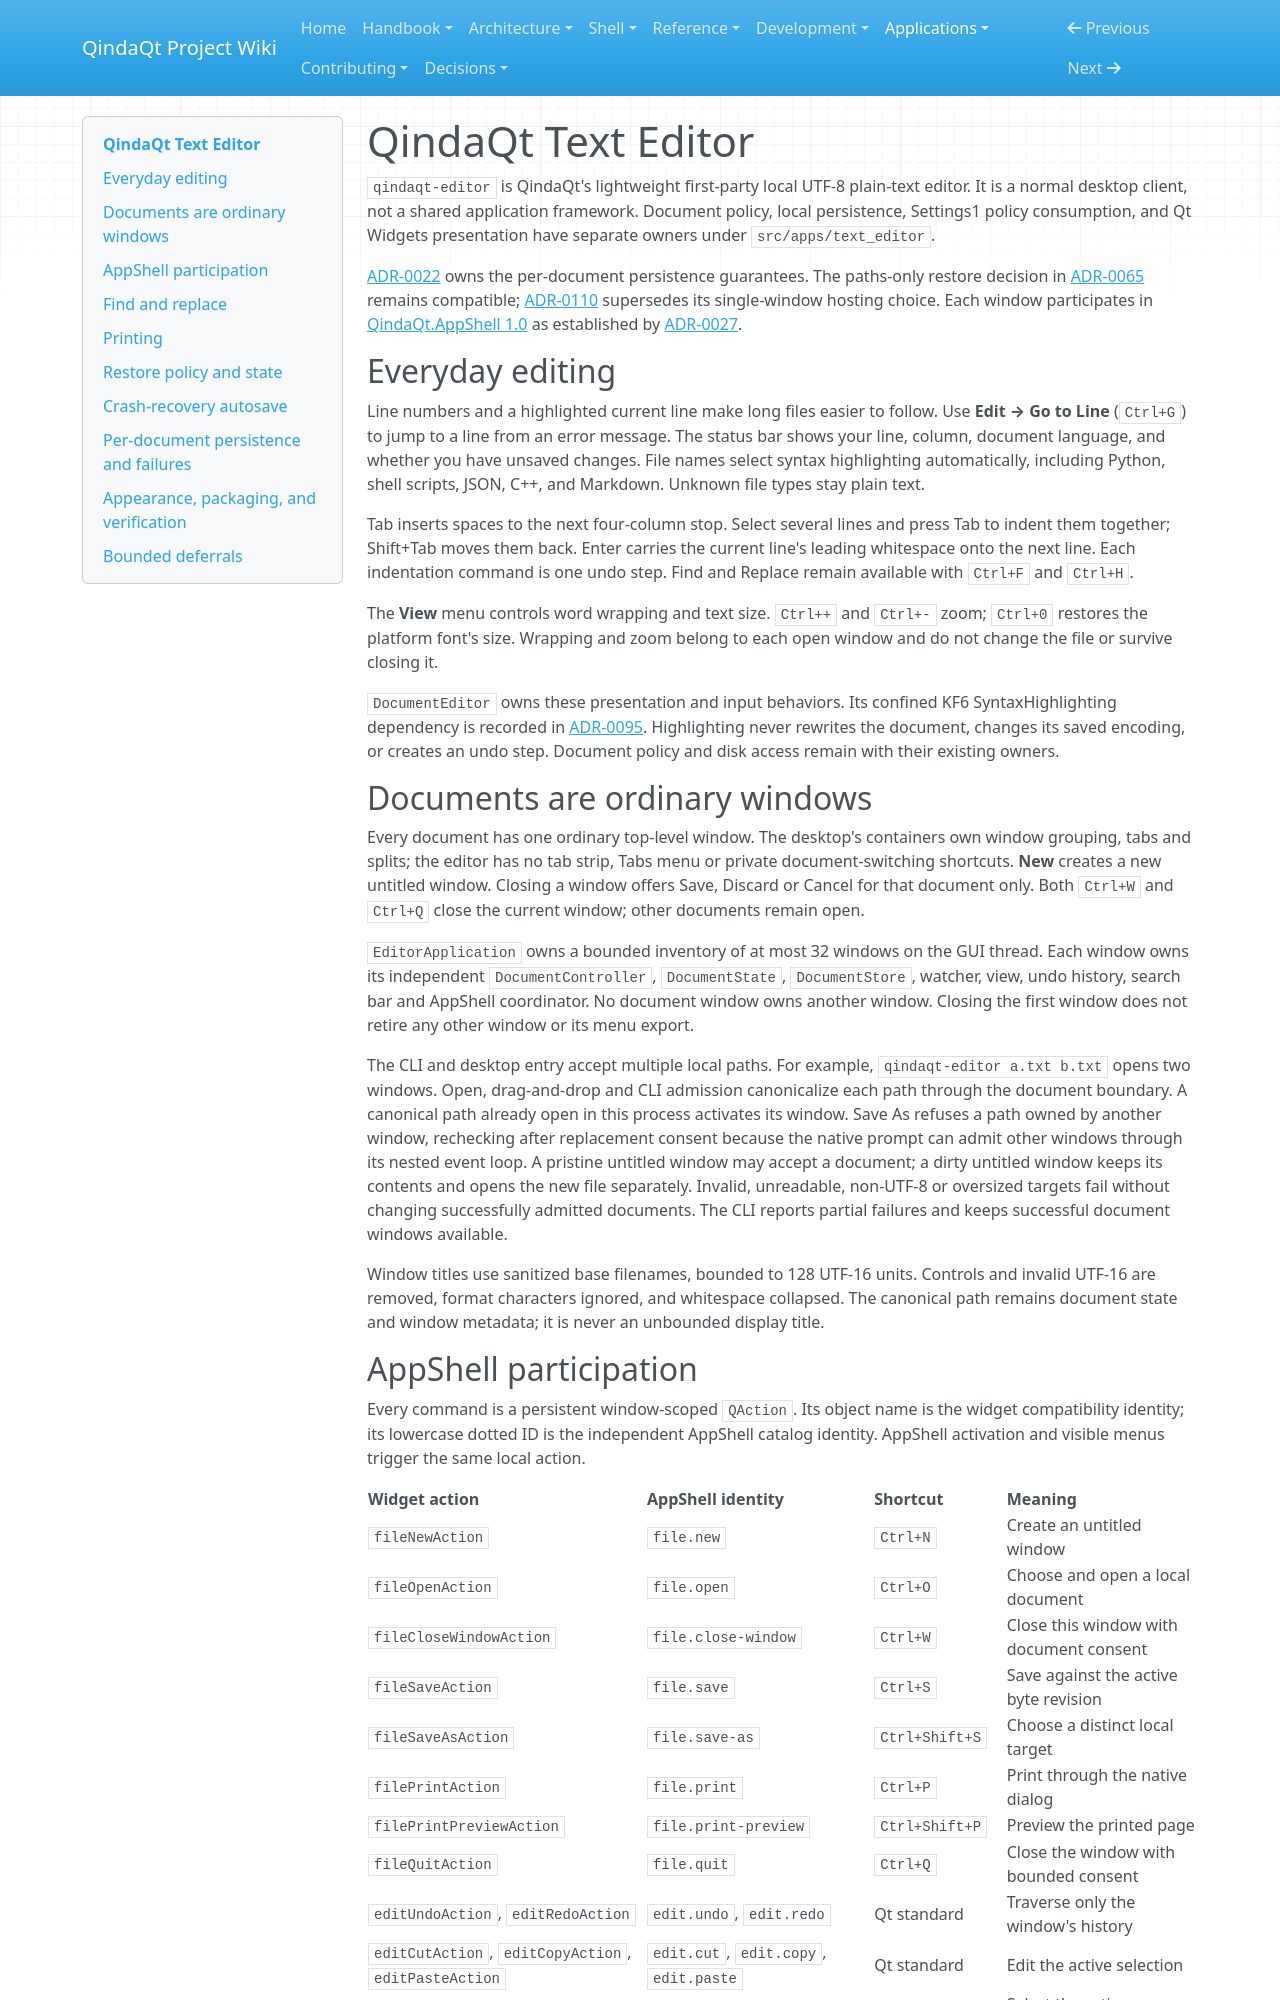

repository: Es00bac/QindaQt · page: apps/text-editor.html · generator: mkdocs

# QindaQt Text Editor

`qindaqt-editor` is QindaQt's lightweight first-party local UTF-8 plain-text
editor. It is a normal desktop client, not a shared application framework.
Document policy, local persistence, Settings1 policy consumption, and Qt
Widgets presentation have separate owners under `src/apps/text_editor`.

[ADR-0022](../adr/0022-keep-text-documents-local-and-atomic.md) owns the
per-document persistence guarantees. The paths-only restore decision in
[ADR-0065](../adr/0065-persist-text-editor-path-inventory.md) remains compatible;
[ADR-0110](../adr/0110-own-editor-documents-in-ordinary-windows.md) supersedes its
single-window hosting choice. Each window
participates in [QindaQt.AppShell 1.0](application-shell.md) as established by
[ADR-0027](../adr/0027-extract-a-narrow-first-party-application-shell.md).

## Everyday editing

Line numbers and a highlighted current line make long files easier to follow.
Use **Edit → Go to Line** (`Ctrl+G`) to jump to a line from an error message.
The status bar shows your line, column, document language, and whether you have
unsaved changes. File names select syntax highlighting automatically, including
Python, shell scripts, JSON, C++, and Markdown. Unknown file types stay plain text.

Tab inserts spaces to the next four-column stop. Select several lines and press
Tab to indent them together; Shift+Tab moves them back. Enter carries the current
line's leading whitespace onto the next line. Each indentation command is one
undo step. Find and Replace remain available with `Ctrl+F` and `Ctrl+H`.

The **View** menu controls word wrapping and text size. `Ctrl++` and `Ctrl+-`
zoom; `Ctrl+0` restores the platform font's size. Wrapping and zoom belong to each open
window and do not change the file or survive closing it.

`DocumentEditor` owns these presentation and input behaviors. Its confined
KF6 SyntaxHighlighting dependency is recorded in
[ADR-0095](../adr/0095-use-ksyntaxhighlighting-for-editor-presentation.md).
Highlighting never rewrites the document, changes its saved encoding, or creates
an undo step. Document policy and disk access remain with their existing owners.

## Documents are ordinary windows

Every document has one ordinary top-level window. The desktop's containers own
window grouping, tabs and splits; the editor has no tab strip, Tabs menu or
private document-switching shortcuts. **New** creates a new untitled window.
Closing a window offers Save, Discard or Cancel for that document only. Both
`Ctrl+W` and `Ctrl+Q` close the current window; other documents remain open.

`EditorApplication` owns a bounded inventory of at most 32 windows on the GUI
thread. Each window owns its independent `DocumentController`, `DocumentState`,
`DocumentStore`, watcher, view, undo history, search bar and AppShell coordinator.
No document window owns another window. Closing the first window does not
retire any other window or its menu export.

The CLI and desktop entry accept multiple local paths. For example,
`qindaqt-editor a.txt b.txt` opens two windows. Open, drag-and-drop and CLI
admission canonicalize each path through the document boundary. A canonical
path already open in this process activates its window. Save As refuses a
path owned by another window, rechecking after replacement consent because
the native prompt can admit other windows through its nested event loop. A pristine untitled window may accept a document;
a dirty untitled window keeps its contents and opens the new file separately.
Invalid, unreadable, non-UTF-8 or oversized targets fail without changing
successfully admitted documents. The CLI reports partial failures and keeps
successful document windows available.

Window titles use sanitized base filenames, bounded to 128 UTF-16 units.
Controls and invalid UTF-16 are removed, format characters ignored, and
whitespace collapsed. The canonical path remains document state and window
metadata; it is never an unbounded display title.
